Run: headless pygame with SDL's dummy video driver; simulated clock (each Clock.tick advances the game by its frame time, no real sleeping); random seed 0; keys injected as events and as key.get_pressed() state; mouse plan: one left click at the window centre at the start of phase 2, then a move to the lower-right quarter at the start of phase 3.
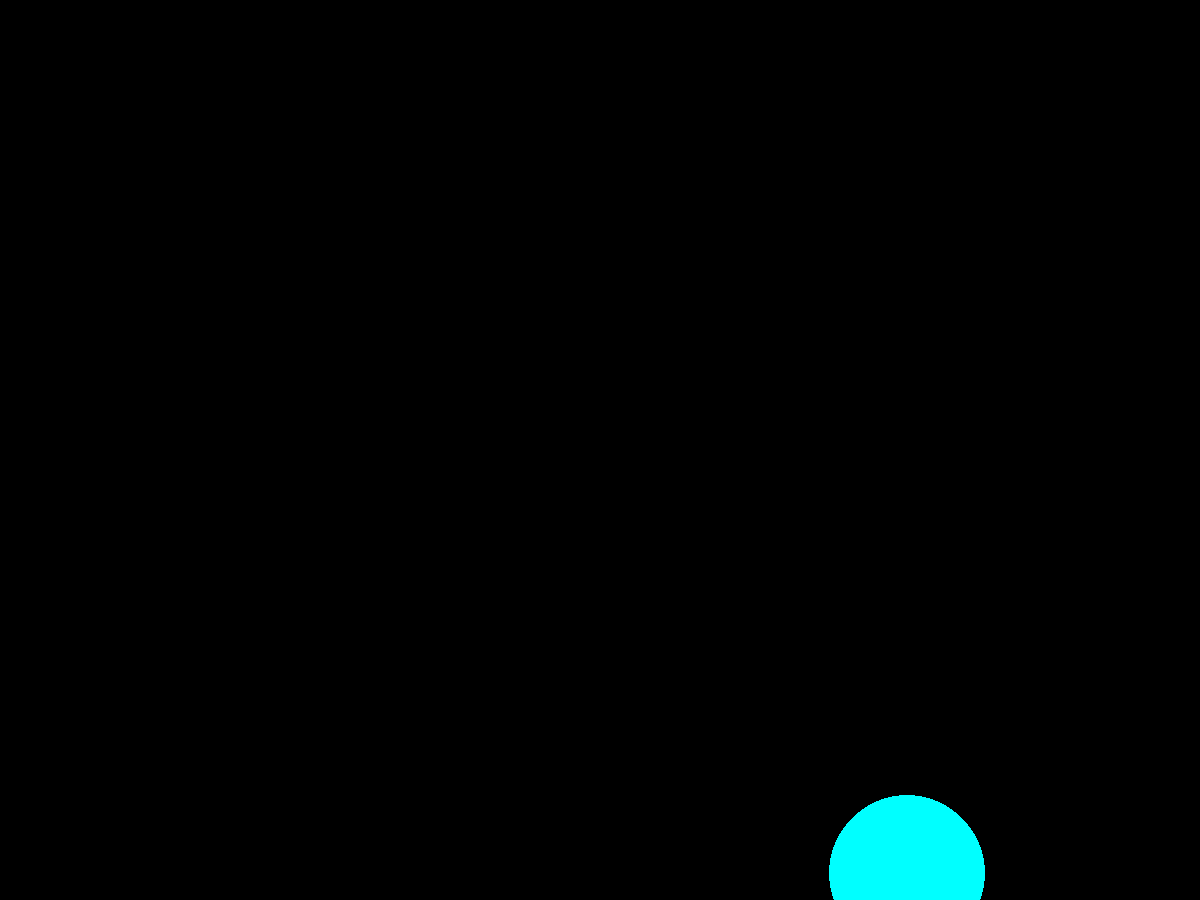
Frame 1 of 4 · flips 1–60 · no input
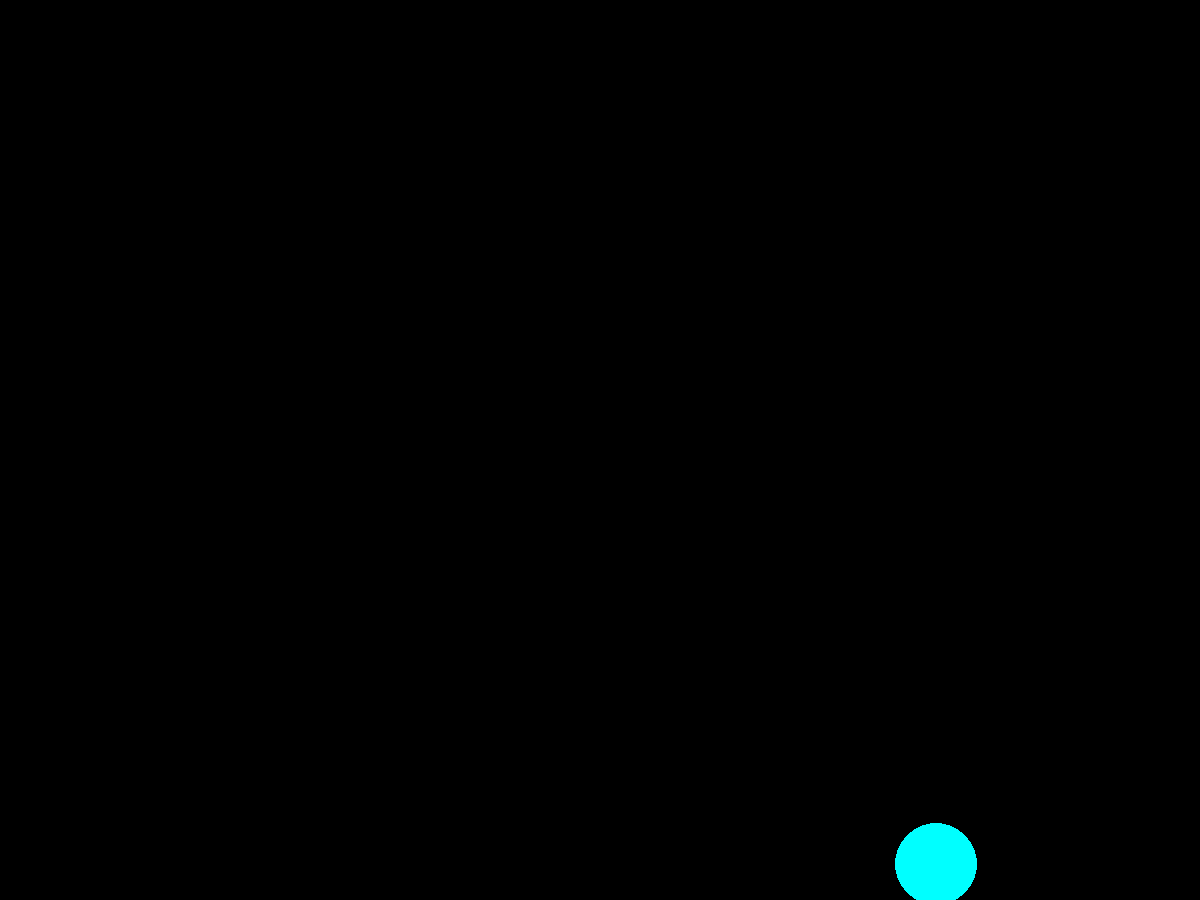
Frame 2 of 4 · flips 61–180 · clicked the window centre · tapped SPACE, RETURN · held RIGHT (→), D
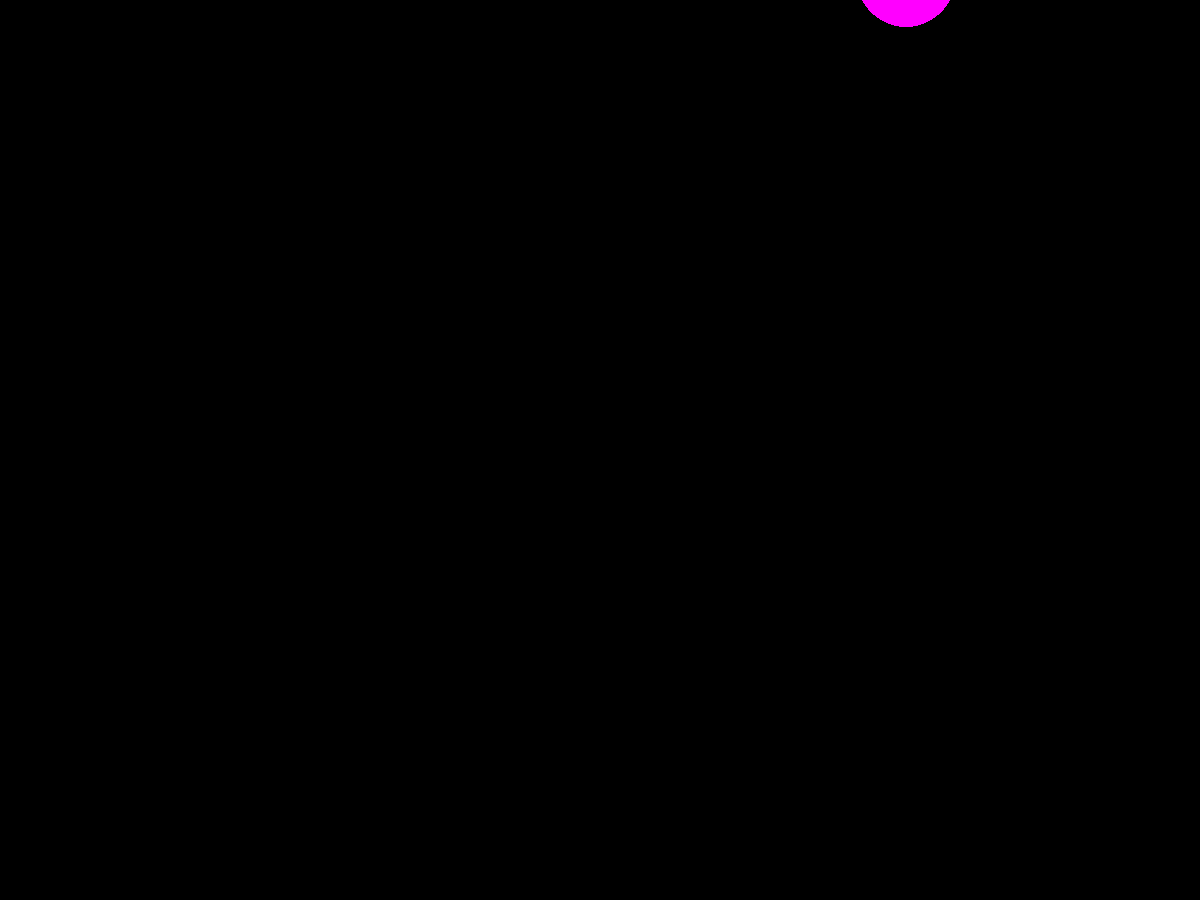
Frame 3 of 4 · flips 181–300 · moved the mouse to the lower-right quarter · held DOWN (↓), S
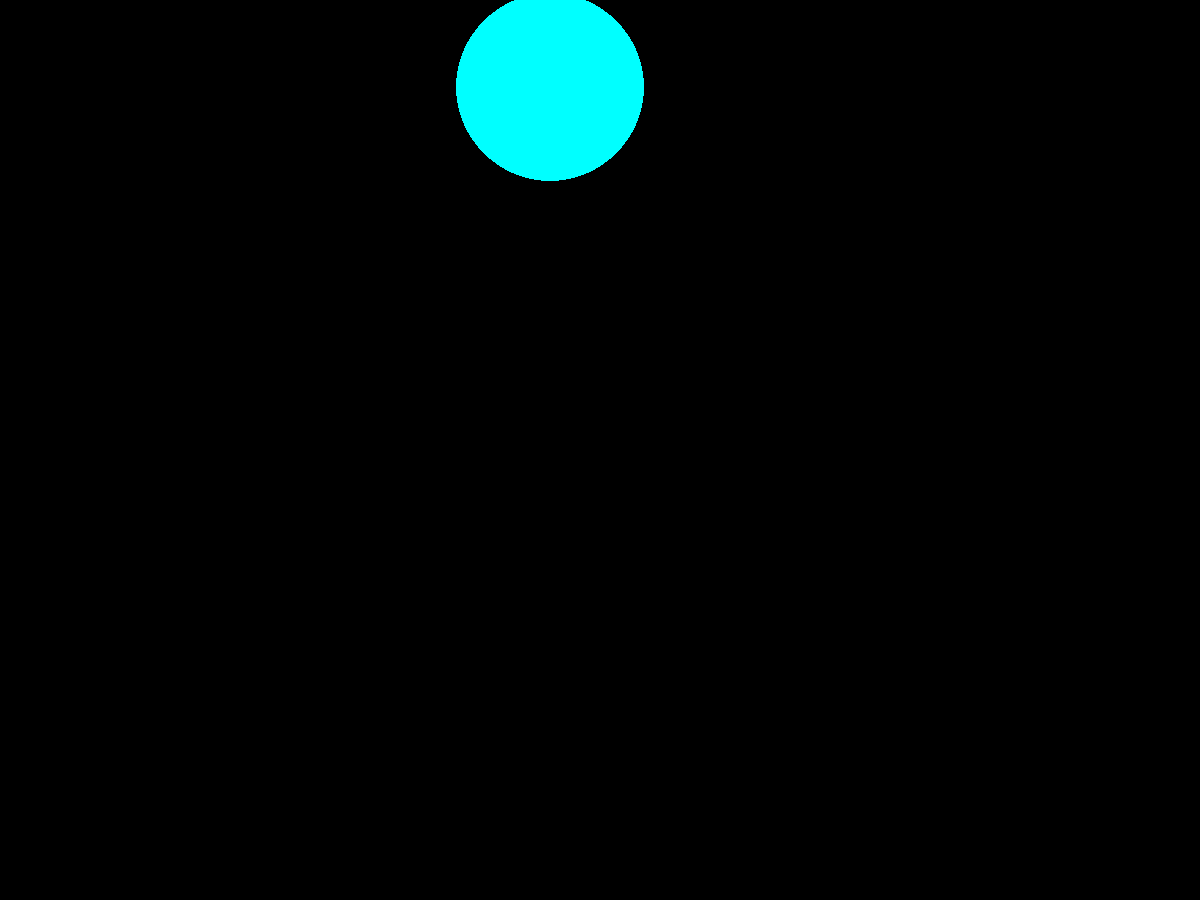
Frame 4 of 4 · flips 301–420 · held LEFT (←), A, UP (↑), W

The pygame program that drew these frames:

import pygame
from pygame.draw import *
from random import randint
pygame.init()

FPS = 2
screen = pygame.display.set_mode((1200, 900))

RED = (255, 0, 0)
BLUE = (0, 0, 255)
YELLOW = (255, 255, 0)
GREEN = (0, 255, 0)
MAGENTA = (255, 0, 255)
CYAN = (0, 255, 255)
BLACK = (0, 0, 0)
COLORS = [RED, BLUE, YELLOW, GREEN, MAGENTA, CYAN]

def new_ball():
    '''рисует новый шарик '''
    global x, y, r, color
    x = randint(100, 1100)
    y = randint(100, 900)
    r = randint(10, 100)
    color = COLORS[randint(0, 5)]
    
speedx = randint(-50, 50)
speedy = randint(-50, 50)


def ball_go(x_pos, y_pos, speed_x, speed_y):
    x_pos += speed_x
    y_pos += speed_y
    return x_pos, y_pos

    

def click(event):
    '''возвращает координаты и радиус круга'''
    return x, y, r

def is_hit(event, circle_data):
    delta_x = event.pos[0]-circle_data[0]
    delta_y = event.pos[1]-circle_data[1]
    
    if (delta_x)**2 + (delta_y)**2<r**2:
        return True
    else:
        return False
    


#def reflection(x, y):
    
        

counter = 0

pygame.display.update()
clock = pygame.time.Clock()
finished = False

new_ball()

i = 0

while not finished:
    if i%12 ==0:
        new_ball()
    clock.tick(FPS)
    for event in pygame.event.get():
        if event.type == pygame.QUIT:
            finished = True
        elif event.type == pygame.MOUSEBUTTONDOWN:
            if is_hit(event, click(event)):
                counter+=1
            print("счёт:" + str(counter))
    #reflection(x, y)
    if (y<10 or y>890):
        speedy *= -1
    if (x>1190 or x<10):
        speedx *= -1
    i+=1
    
    x, y = ball_go(x, y, speedx, speedy)       
    circle(screen, color, (x, y), r)
    
    pygame.display.update()
    screen.fill(BLACK)

pygame.quit()
